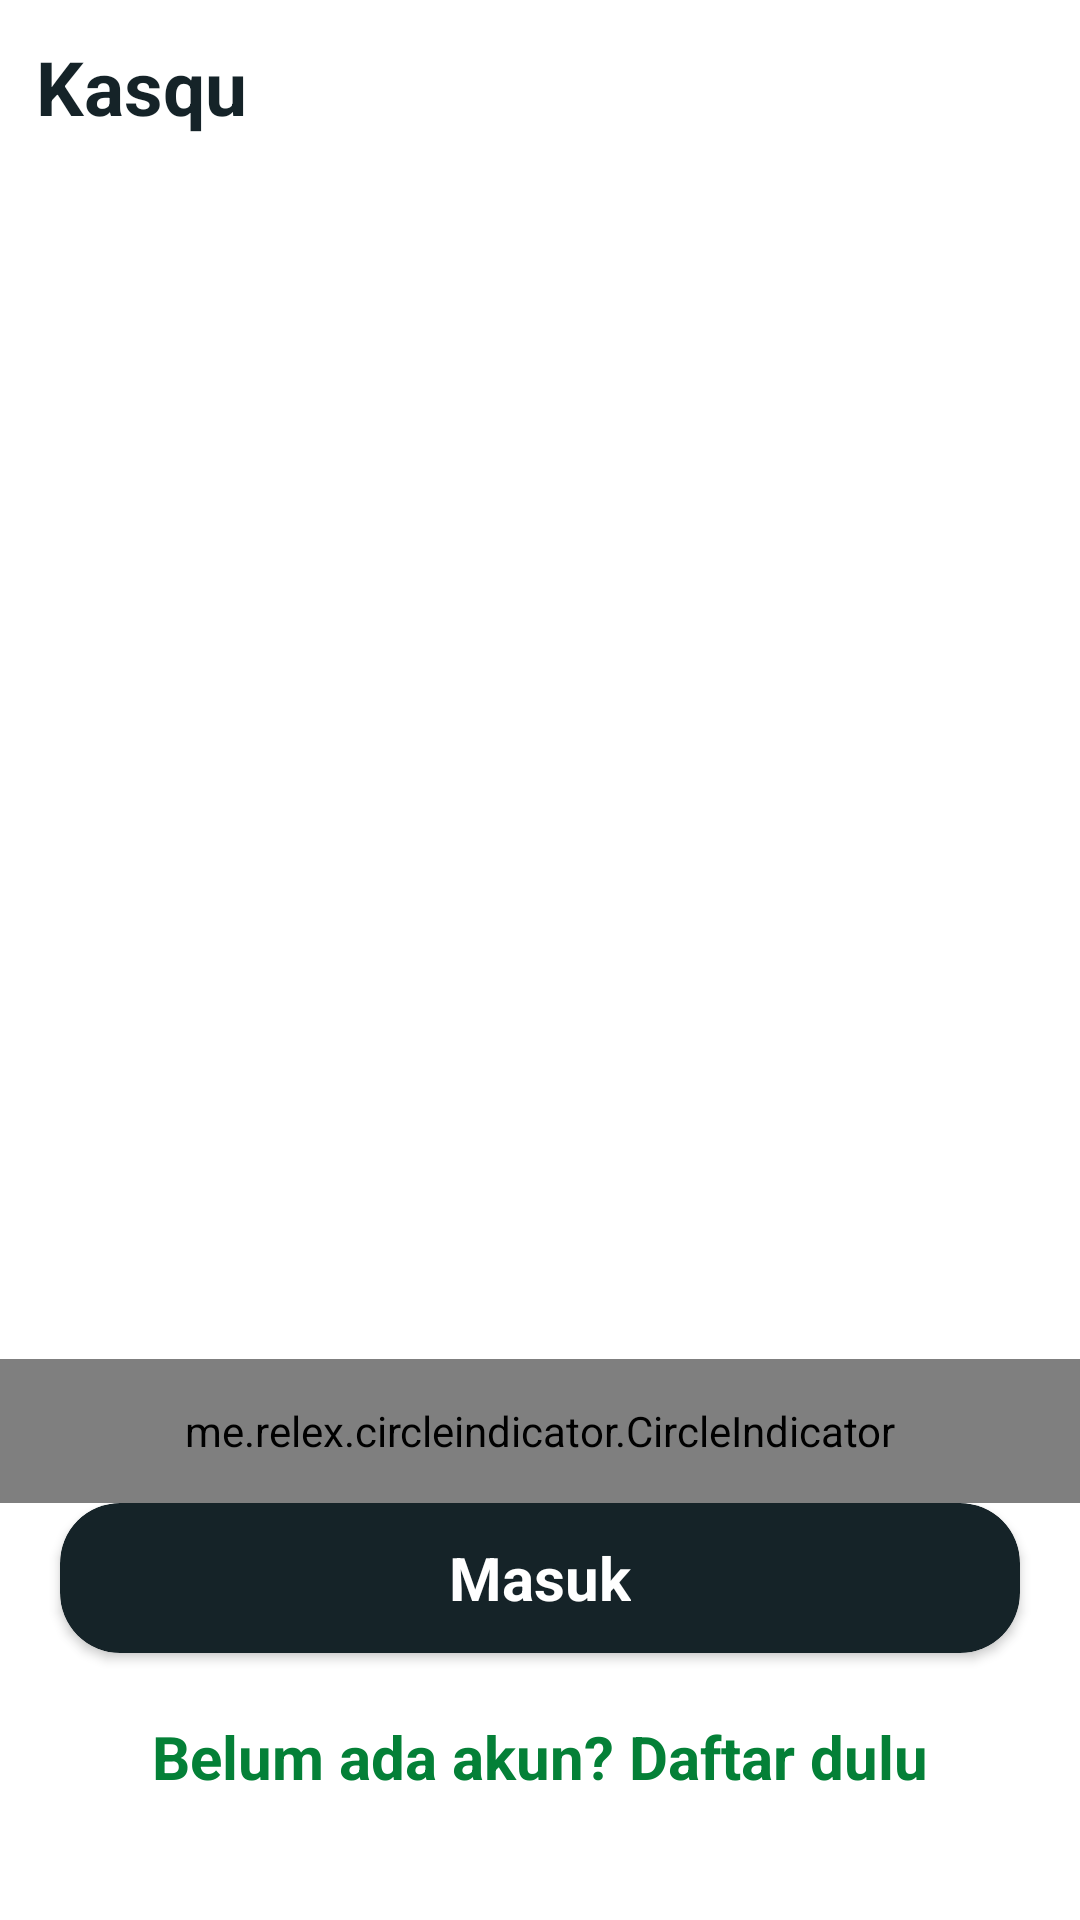

Layout XML and referenced resources for this Android screen:
<!-- AndroidManifest.xml: application theme Theme.Kasqu -->
<!-- res/layout/activity_main.xml -->
<?xml version="1.0" encoding="utf-8"?>
<androidx.constraintlayout.widget.ConstraintLayout xmlns:android="http://schemas.android.com/apk/res/android"
    xmlns:app="http://schemas.android.com/apk/res-auto"
    xmlns:tools="http://schemas.android.com/tools"
    android:layout_width="match_parent"
    android:background="@color/white"
    android:layout_height="match_parent"
    tools:context=".activity.MainActivity">

    <TextView
        android:padding="12dp"
        android:textStyle="bold"
        android:textColor="@color/purple_700"
        android:textSize="25dp"
        android:text="Kasqu"
        android:layout_width="match_parent"
        android:layout_height="wrap_content"
        tools:ignore="MissingConstraints" />

    <androidx.viewpager.widget.ViewPager
        android:id="@+id/viewpager2"
        android:layout_width="match_parent"
        android:layout_height="0dp"
        android:layout_marginBottom="50dp"
        app:layout_constraintBottom_toTopOf="@id/linearNav"
        app:layout_constraintEnd_toEndOf="parent"
        app:layout_constraintStart_toStartOf="parent"
        app:layout_constraintTop_toTopOf="parent" />


    <me.relex.circleindicator.CircleIndicator
        android:layout_width="match_parent"
        android:id="@+id/indicator"
        app:layout_constraintEnd_toEndOf="parent"
        app:layout_constraintStart_toStartOf="parent"
        app:ci_drawable="@drawable/indikator_color"
        app:layout_constraintBottom_toTopOf="@id/linearNav"
        android:layout_height="48dp"/>

    <LinearLayout
        app:layout_constraintEnd_toEndOf="parent"
        app:layout_constraintEnd_toStartOf="parent"
        app:layout_constraintBottom_toBottomOf="parent"
        android:id="@+id/linearNav"
        android:orientation="vertical"
        android:layout_width="match_parent"
        android:layout_height="wrap_content">

        <androidx.cardview.widget.CardView
            android:onClick="sing_up"
            android:clickable="true"
            android:focusable="true"
            android:id="@+id/cardview"
            android:foreground="?android:attr/selectableItemBackground"
            android:layout_marginBottom="10dp"
            android:layout_marginStart="20dp"
            android:layout_marginEnd="20dp"
            app:cardBackgroundColor="@color/purple_700"
            app:cardCornerRadius="20dp"
            android:layout_width="match_parent"
            android:layout_height="50dp">

            <RelativeLayout
                android:layout_width="match_parent"
                android:layout_height="match_parent">

                <TextView
                    android:layout_centerInParent="true"
                    android:textSize="20dp"
                    android:textColor="@color/white"
                    android:textStyle="bold"
                    android:text="Masuk"
                    android:layout_width="wrap_content"
                    android:layout_height="wrap_content"/>

                <TextView
                    android:drawableTint="@color/white"
                    android:layout_marginRight="25dp"
                    android:layout_centerInParent="true"
                    android:layout_alignParentRight="true"
                    android:layout_width="wrap_content"
                    android:layout_height="wrap_content"/>

            </RelativeLayout>

        </androidx.cardview.widget.CardView>

        <RelativeLayout
            android:onClick="btn_daftar"
            android:padding="11dp"
            android:layout_marginRight="20dp"
            android:layout_marginLeft="20dp"
            android:layout_marginBottom="30dp"
            android:background="@drawable/outline_cardview"
            android:layout_width="match_parent"
            android:layout_height="match_parent">

            <TextView

                android:layout_centerInParent="true"
                android:textSize="20dp"
                android:textColor="@color/hijau_tua"
                android:textStyle="bold"
                android:text="Belum ada akun? Daftar dulu"
                android:layout_width="wrap_content"
                android:layout_height="wrap_content"/>
        </RelativeLayout>

    </LinearLayout>

</androidx.constraintlayout.widget.ConstraintLayout>
<!-- resources referenced by this layout -->
<resources>
  <color name="hijau_tua">#048037</color>
  <color name="purple_700">#152328</color>
  <color name="white">#FFFFFFFF</color>
  <style name="Theme.Kasqu" parent="Theme.MaterialComponents.DayNight.NoActionBar">
          
          <item name="colorPrimary">@color/purple_500</item>
          <item name="colorPrimaryVariant">@color/purple_700</item>
          <item name="colorOnPrimary">@color/white</item>
          
          <item name="colorSecondary">@color/teal_200</item>
          <item name="colorSecondaryVariant">@color/teal_700</item>
          <item name="colorOnSecondary">@color/black</item>
          
          <item name="android:statusBarColor" tools:targetApi="l">?attr/colorPrimaryVariant</item>
          
      </style>
  <color name="purple_500">#29A377</color>
  <color name="teal_200">#FF03DAC5</color>
  <color name="teal_700">#FF018786</color>
  <color name="black">#FF000000</color>
</resources>
